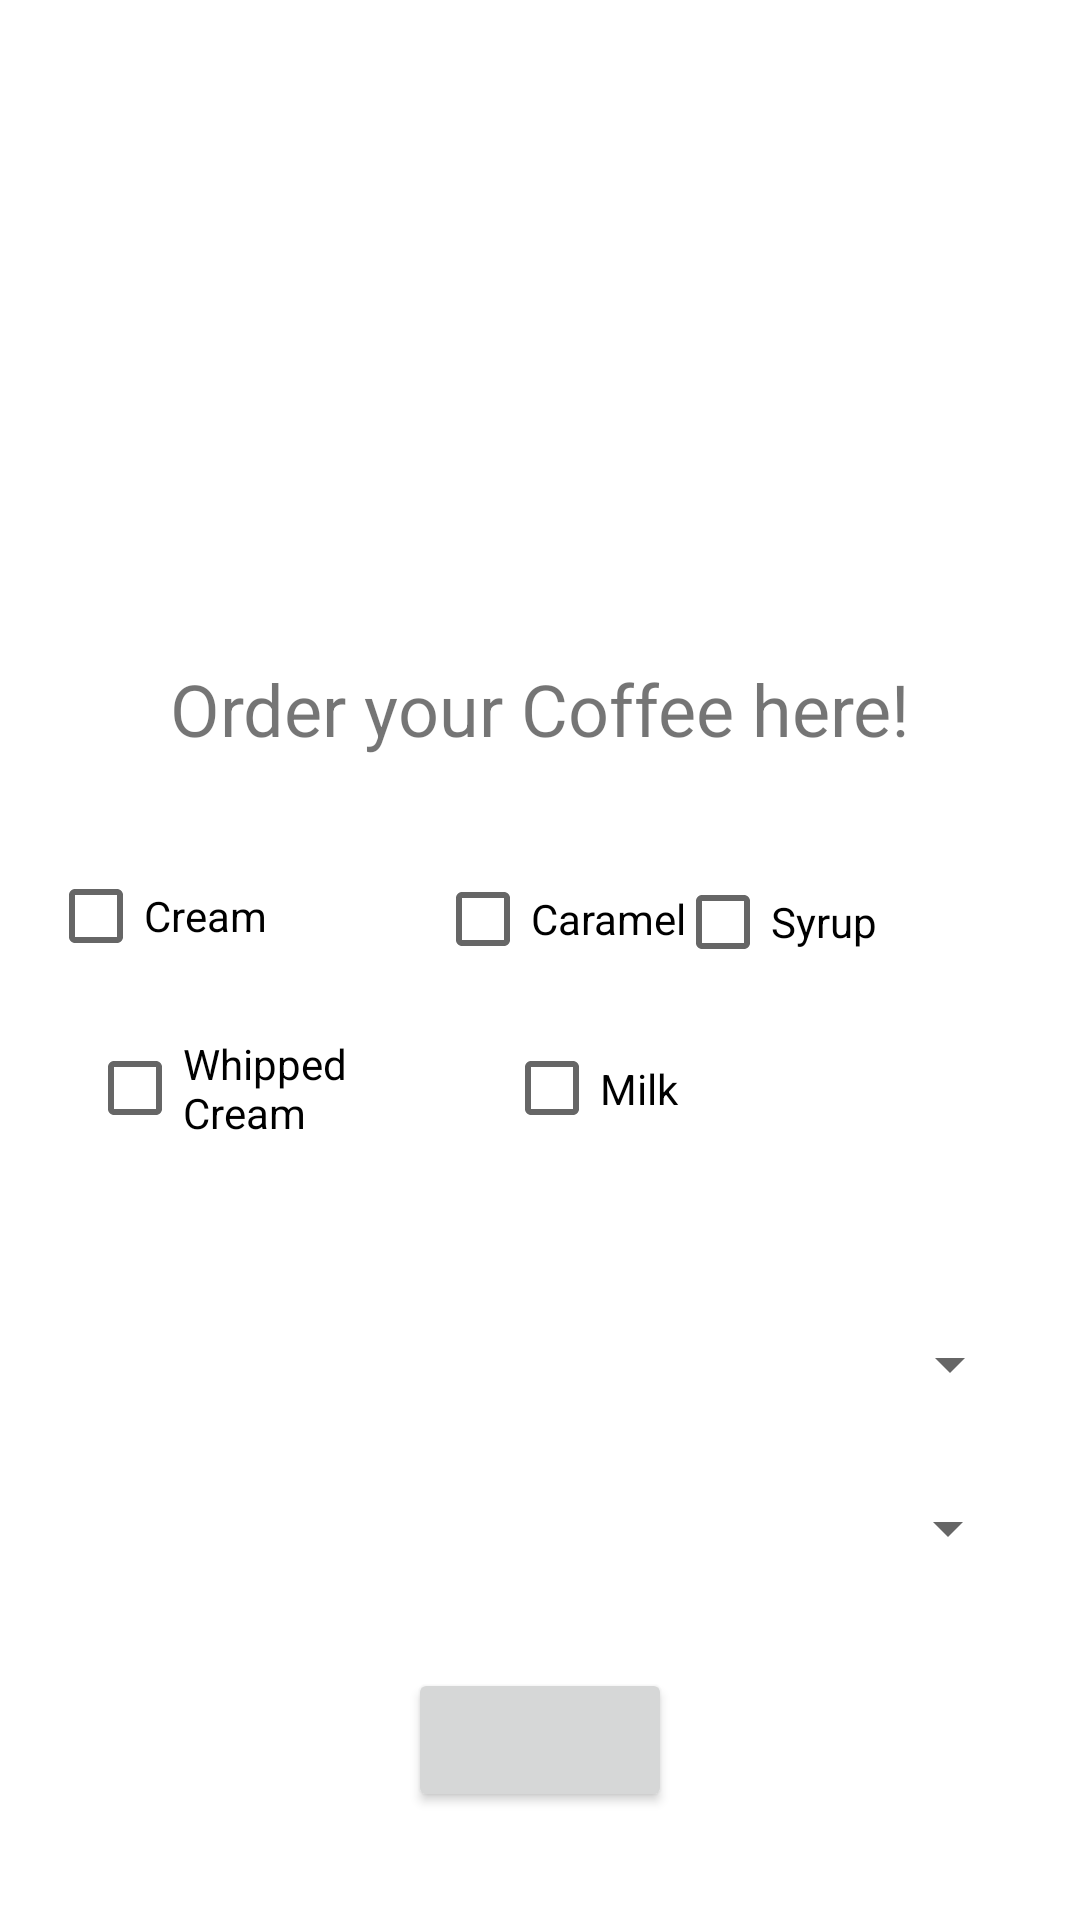

Reconstruct the res/layout file that produces this screen, plus the resources it refers to.
<!-- AndroidManifest.xml: application theme Theme.RUCafeProject5 -->
<!-- res/layout/activity_coffee.xml -->
<?xml version="1.0" encoding="utf-8"?>
<androidx.constraintlayout.widget.ConstraintLayout xmlns:android="http://schemas.android.com/apk/res/android"
    xmlns:app="http://schemas.android.com/apk/res-auto"
    xmlns:tools="http://schemas.android.com/tools"
    android:layout_width="match_parent"
    android:layout_height="match_parent"
    tools:context=".CoffeeActivity">

    <CheckBox
        android:id="@+id/cream"
        android:layout_width="101dp"
        android:layout_height="50dp"
        android:layout_marginStart="16dp"
        android:layout_marginTop="28dp"
        android:text="@string/cream"
        app:layout_constraintStart_toStartOf="parent"
        app:layout_constraintTop_toBottomOf="@+id/textView2" />

    <CheckBox
        android:id="@+id/syrup"
        android:layout_width="107dp"
        android:layout_height="46dp"
        android:layout_marginTop="32dp"
        android:layout_marginEnd="28dp"
        android:text="@string/syrup"
        app:layout_constraintEnd_toEndOf="parent"
        app:layout_constraintTop_toBottomOf="@+id/textView2" />

    <CheckBox
        android:id="@+id/milk"
        android:layout_width="112dp"
        android:layout_height="53dp"
        android:layout_marginTop="4dp"
        android:layout_marginEnd="80dp"
        android:text="@string/milk"
        app:layout_constraintEnd_toEndOf="parent"
        app:layout_constraintTop_toBottomOf="@+id/caramel" />

    <CheckBox
        android:id="@+id/whippedCream"
        android:layout_width="111dp"
        android:layout_height="53dp"
        android:layout_marginTop="4dp"
        android:layout_marginEnd="28dp"
        android:text="@string/whipped_cream"
        app:layout_constraintEnd_toStartOf="@+id/milk"
        app:layout_constraintTop_toBottomOf="@+id/caramel" />

    <CheckBox
        android:id="@+id/caramel"
        android:layout_width="114dp"
        android:layout_height="52dp"
        android:layout_marginStart="28dp"
        android:layout_marginTop="28dp"
        android:text="@string/caramel"
        app:layout_constraintStart_toEndOf="@+id/cream"
        app:layout_constraintTop_toBottomOf="@+id/textView2" />

    <ImageView
        android:id="@+id/imageView"
        android:layout_width="192dp"
        android:layout_height="144dp"
        android:layout_marginTop="48dp"
        android:contentDescription="@string/coffee_picture"
        android:scaleType="fitCenter"
        app:layout_constraintEnd_toEndOf="parent"
        app:layout_constraintStart_toStartOf="parent"
        app:layout_constraintTop_toTopOf="parent"
        app:srcCompat="@drawable/cofeeproject5" />

    <Spinner
        android:id="@+id/spinner"
        android:layout_width="321dp"
        android:layout_height="35dp"
        android:layout_marginTop="48dp"
        app:layout_constraintEnd_toEndOf="parent"
        app:layout_constraintStart_toStartOf="parent"
        app:layout_constraintTop_toBottomOf="@+id/whippedCream" />

    <Spinner
        android:id="@+id/spinner2"
        android:layout_width="320dp"
        android:layout_height="34dp"
        android:layout_marginTop="20dp"
        app:layout_constraintEnd_toEndOf="parent"
        app:layout_constraintStart_toStartOf="parent"
        app:layout_constraintTop_toBottomOf="@+id/spinner" />

    <Button
        android:id="@+id/button"
        android:layout_width="wrap_content"
        android:layout_height="wrap_content"
        android:layout_marginBottom="36dp"
        app:layout_constraintBottom_toBottomOf="parent"
        app:layout_constraintEnd_toEndOf="parent"
        app:layout_constraintStart_toStartOf="parent" />

    <TextView
        android:id="@+id/textView2"
        android:layout_width="wrap_content"
        android:layout_height="wrap_content"
        android:layout_marginTop="28dp"
        android:text="@string/cofee_activity_label"
        android:textSize="24sp"
        app:layout_constraintEnd_toEndOf="parent"
        app:layout_constraintStart_toStartOf="parent"
        app:layout_constraintTop_toBottomOf="@+id/imageView" />
</androidx.constraintlayout.widget.ConstraintLayout>
<!-- resources referenced by this layout -->
<resources>
  <string name="caramel">Caramel</string>
  <string name="cofee_activity_label">Order your Coffee here!</string>
  <string name="coffee_picture">Coffee Picture (PNG)</string>
  <string name="cream">Cream</string>
  <string name="milk">Milk</string>
  <string name="syrup">Syrup</string>
  <string name="whipped_cream">Whipped Cream</string>
  <style name="Theme.RUCafeProject5" parent="Theme.MaterialComponents.DayNight.DarkActionBar">
          
          <item name="colorPrimary">@color/purple_500</item>
          <item name="colorPrimaryVariant">@color/purple_700</item>
          <item name="colorOnPrimary">@color/white</item>
          
          <item name="colorSecondary">@color/teal_200</item>
          <item name="colorSecondaryVariant">@color/teal_700</item>
          <item name="colorOnSecondary">@color/black</item>
          
          <item name="android:statusBarColor" tools:targetApi="l">?attr/colorPrimaryVariant</item>
          
      </style>
  <!-- not gathered from this repository: default colours our renderer supplied (Android Studio template values) -->
  <color name="purple_500">#FF6200EE</color>
  <color name="purple_700">#FF3700B3</color>
  <color name="teal_200">#FF03DAC5</color>
  <color name="teal_700">#FF018786</color>
  <color name="black">#FF000000</color>
  <color name="white">#FFFFFFFF</color>
</resources>
